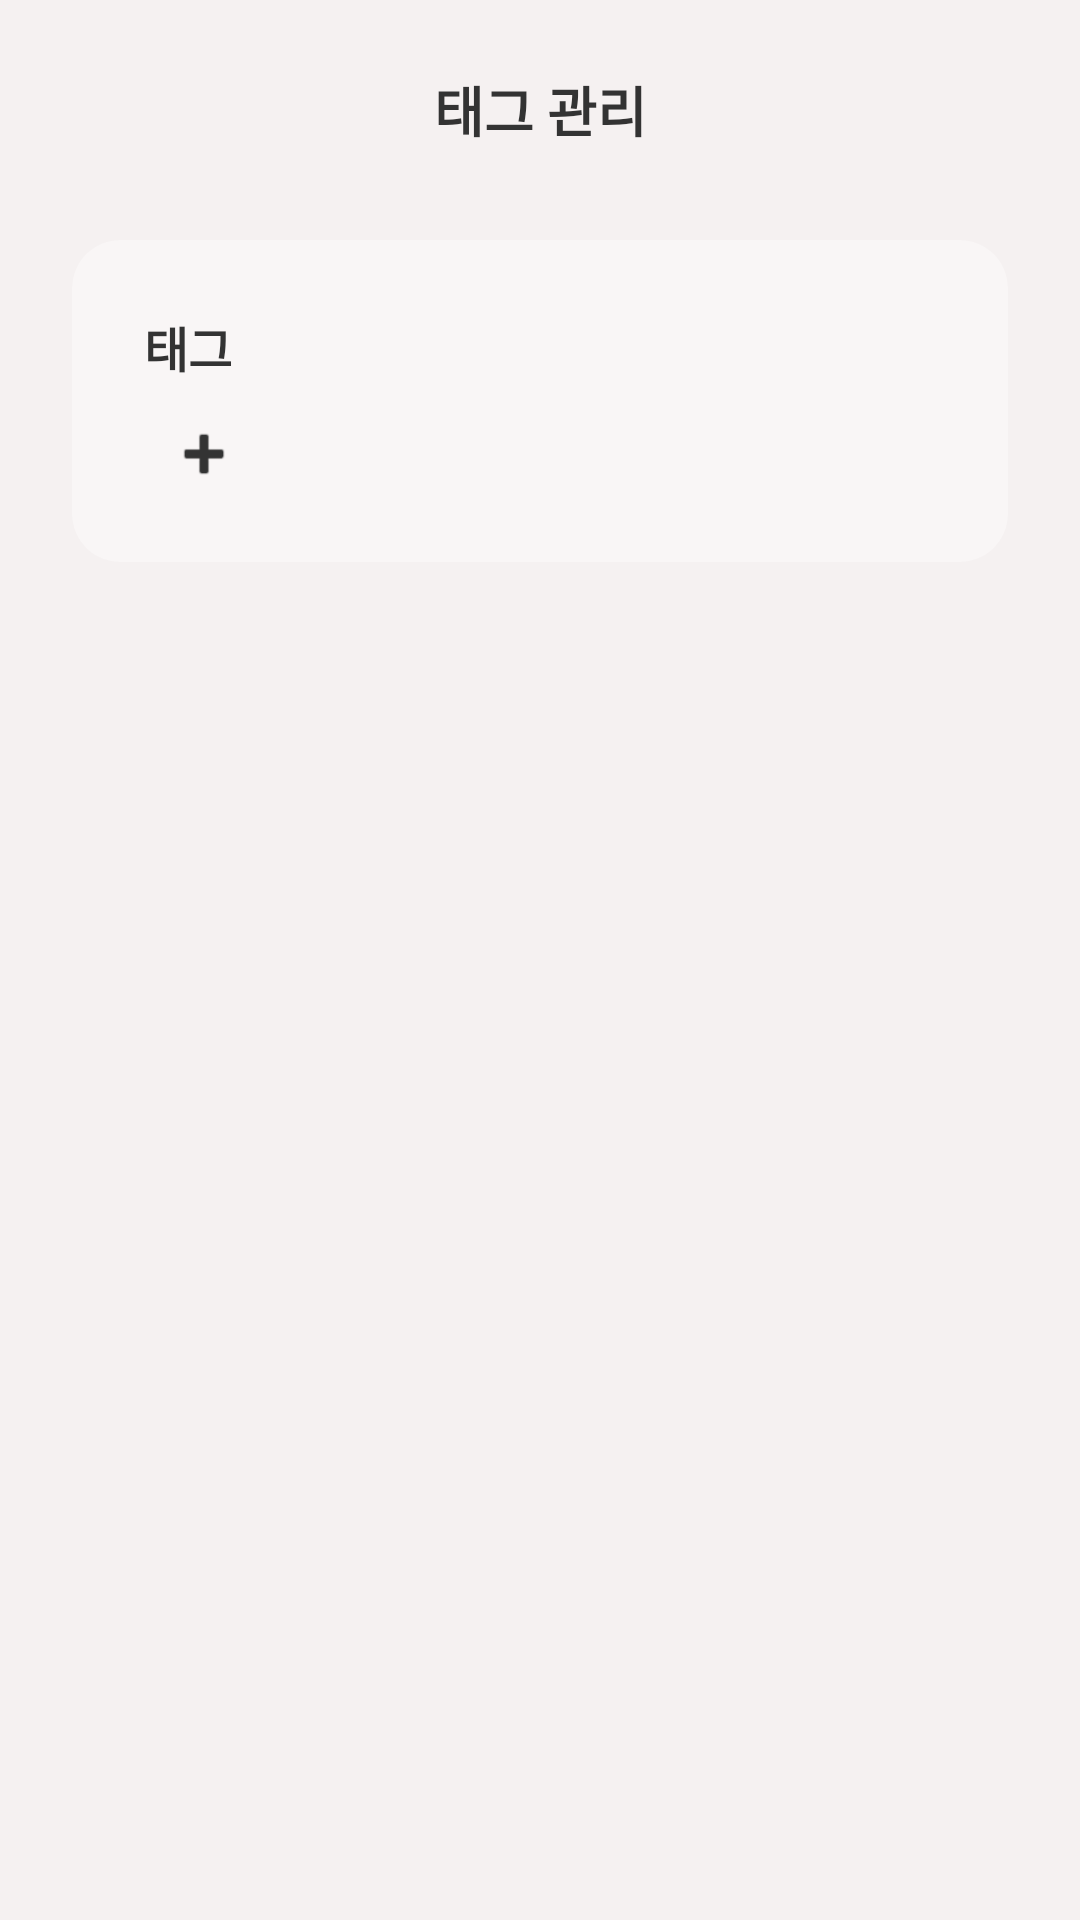

The Android layout XML behind this screen, and the referenced resources:
<!-- AndroidManifest.xml: application theme Base.Theme.ColorPaper -->
<!-- res/layout/fragment_tag_manage.xml -->
<?xml version="1.0" encoding="utf-8"?>
<androidx.constraintlayout.widget.ConstraintLayout xmlns:android="http://schemas.android.com/apk/res/android"
    xmlns:app="http://schemas.android.com/apk/res-auto"
    android:layout_width="match_parent"
    android:layout_height="match_parent"
    android:background="#F5F1F1"
    android:padding="24dp">

    
    <ImageView
        android:id="@+id/iv_back_tag"
        android:layout_width="24dp"
        android:layout_height="24dp"
        android:src="@drawable/baseline_arrow_back_ios_24"
        app:tint="#333333"
        app:layout_constraintTop_toTopOf="parent"
        app:layout_constraintStart_toStartOf="parent"/>

    
    <TextView
        android:id="@+id/tv_tag_title"
        android:layout_width="wrap_content"
        android:layout_height="wrap_content"
        android:text="태그 관리"
        android:textColor="#333333"
        android:textSize="18sp"
        android:textStyle="bold"
        app:layout_constraintTop_toTopOf="@id/iv_back_tag"
        app:layout_constraintBottom_toBottomOf="@id/iv_back_tag"
        app:layout_constraintStart_toStartOf="parent"
        app:layout_constraintEnd_toEndOf="parent"/>

    
    <com.google.android.material.card.MaterialCardView
        android:layout_width="match_parent"
        android:layout_height="wrap_content"
        android:id="@+id/card_tag_background"
        android:layout_marginTop="32dp"
        app:cardBackgroundColor="#F9F6F6"
        app:cardCornerRadius="16dp"
        app:cardElevation="0dp"
        app:strokeWidth="0dp"
        app:layout_constraintTop_toBottomOf="@id/iv_back_tag">

        <LinearLayout
            android:layout_width="match_parent"
            android:layout_height="wrap_content"
            android:orientation="vertical"
            android:padding="24dp">

            
            <TextView
                android:layout_width="wrap_content"
                android:layout_height="wrap_content"
                android:text="태그"
                android:textColor="#333333"
                android:textSize="16sp"
                android:textStyle="bold"/>

            <LinearLayout
                android:layout_width="match_parent"
                android:layout_height="wrap_content"
                android:layout_marginTop="12dp"
                android:orientation="horizontal"
                android:gravity="center_vertical">

                
                <com.google.android.material.chip.ChipGroup
                    android:id="@+id/cg_tags"
                    android:layout_width="wrap_content"
                    android:layout_height="wrap_content"
                    app:chipSpacingHorizontal="8dp"
                    app:chipSpacingVertical="8dp">

                </com.google.android.material.chip.ChipGroup>

                
                <ImageView
                    android:id="@+id/iv_add_tag"
                    android:layout_width="24dp"
                    android:layout_height="24dp"
                    android:layout_marginStart="8dp"
                    android:src="@android:drawable/ic_input_add"
                    app:tint="#333333"/>

            </LinearLayout>
        </LinearLayout>
    </com.google.android.material.card.MaterialCardView>

</androidx.constraintlayout.widget.ConstraintLayout>
<!-- resources referenced by this layout -->
<resources>
  <style name="Base.Theme.ColorPaper" parent="Theme.Material3.DayNight.NoActionBar">
          <item name="materialCardViewStyle">@style/Widget.ColorPaper.SoftCard</item>
          <item name="materialButtonStyle">@style/Widget.ColorPaper.SoftButton</item>
          <item name="shapeAppearanceSmallComponent">@style/ShapeAppearance.ColorPaper.Small</item>
          <item name="shapeAppearanceMediumComponent">@style/ShapeAppearance.ColorPaper.Medium</item>
          <item name="shapeAppearanceLargeComponent">@style/ShapeAppearance.ColorPaper.Large</item>
      </style>
  <style name="Widget.ColorPaper.SoftCard" parent="Widget.Material3.CardView.Filled">
          <item name="cardCornerRadius">@dimen/soft_card_corner_radius</item>
          <item name="cardElevation">0dp</item>
          <item name="strokeColor">@color/soft_outline</item>
          <item name="strokeWidth">1dp</item>
      </style>
  <style name="Widget.ColorPaper.SoftButton" parent="Widget.Material3.Button">
          <item name="cornerRadius">@dimen/soft_button_corner_radius</item>
          <item name="strokeColor">@color/soft_outline</item>
          <item name="strokeWidth">1dp</item>
          <item name="android:textAllCaps">false</item>
          <item name="android:stateListAnimator">@null</item>
      </style>
  <style name="ShapeAppearance.ColorPaper.Small" parent="ShapeAppearance.Material3.Corner.Medium">
          <item name="cornerSize">@dimen/soft_small_corner_radius</item>
      </style>
  <style name="ShapeAppearance.ColorPaper.Medium" parent="ShapeAppearance.Material3.Corner.Large">
          <item name="cornerSize">@dimen/soft_button_corner_radius</item>
      </style>
  <style name="ShapeAppearance.ColorPaper.Large" parent="ShapeAppearance.Material3.Corner.Full">
          <item name="cornerSize">@dimen/soft_card_corner_radius</item>
      </style>
  <color name="soft_outline">#26443838</color>
</resources>
